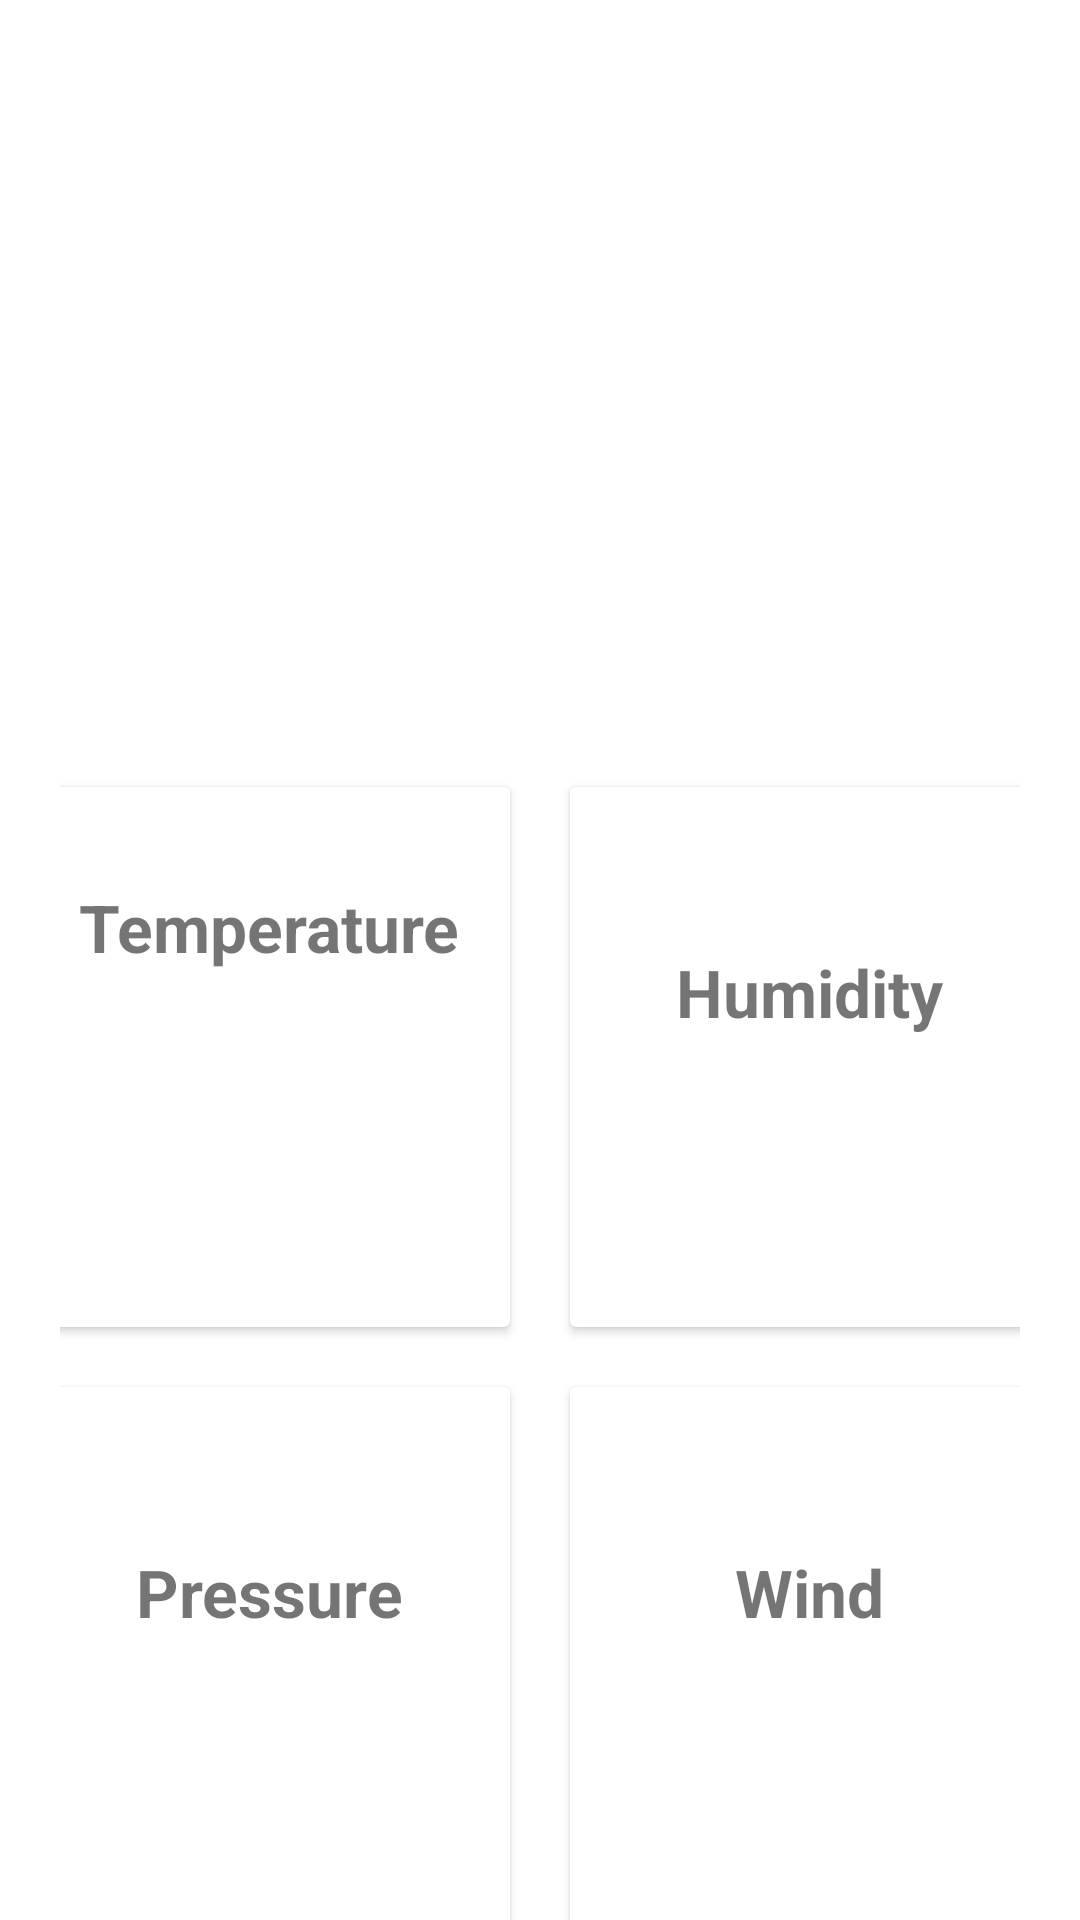

Write the Android layout XML for this screen, with the resource values it uses.
<!-- AndroidManifest.xml: application theme AppTheme -->
<!-- res/layout/activity_current.xml -->
<?xml version="1.0" encoding="utf-8"?>
<layout xmlns:android="http://schemas.android.com/apk/res/android"
    xmlns:app="http://schemas.android.com/apk/res-auto"
    xmlns:tools="http://schemas.android.com/tools">

    <androidx.core.widget.NestedScrollView
        android:layout_width="match_parent"
        android:layout_height="match_parent">

        <androidx.constraintlayout.widget.ConstraintLayout
            android:layout_width="match_parent"
            android:layout_height="match_parent"
            android:padding="@dimen/current_weather_general_padding">

            <com.google.android.material.textview.MaterialTextView
                android:id="@+id/tv_city_country_name"
                android:layout_width="wrap_content"
                android:layout_height="wrap_content"
                android:layout_marginTop="@dimen/city_name_current_margin_top"
                android:textSize="@dimen/city_name_font_size"
                android:textStyle="bold"
                app:layout_constraintEnd_toEndOf="parent"
                app:layout_constraintStart_toStartOf="parent"
                app:layout_constraintTop_toTopOf="parent"
                tools:text="Montevideo, UR" />

            <androidx.appcompat.widget.AppCompatImageView
                android:id="@+id/iv_condition_icon"
                android:layout_width="@dimen/condition_icon_width"
                android:layout_height="@dimen/condition_icon_height"
                android:layout_marginTop="@dimen/condition_icon_margin_top"
                android:scaleType="centerCrop"
                app:layout_constraintEnd_toEndOf="parent"
                app:layout_constraintStart_toStartOf="parent"
                app:layout_constraintTop_toBottomOf="@+id/tv_city_country_name"
                tools:background="@drawable/ic_location" />

            <com.google.android.material.textview.MaterialTextView
                android:id="@+id/tv_condition"
                android:layout_width="wrap_content"
                android:layout_height="wrap_content"
                android:layout_marginTop="@dimen/condition_status_margin_top"
                android:textSize="@dimen/condition_status_font_size"
                android:textStyle="bold"
                app:layout_constraintEnd_toEndOf="parent"
                app:layout_constraintStart_toStartOf="parent"
                app:layout_constraintTop_toBottomOf="@+id/iv_condition_icon"
                tools:text="Clear" />

            <LinearLayout
                android:id="@+id/ll_temperature_humidity"
                android:layout_width="@dimen/full_width"
                android:layout_height="wrap_content"
                android:layout_marginTop="@dimen/temperature_humidity_margin_top"
                android:clipToPadding="false"
                android:gravity="center"
                android:orientation="horizontal"
                app:layout_constraintEnd_toEndOf="parent"
                app:layout_constraintStart_toStartOf="parent"
                app:layout_constraintTop_toBottomOf="@+id/tv_condition">

                <androidx.cardview.widget.CardView
                    android:id="@+id/cv_temperature"
                    android:layout_width="@dimen/current_weather_card_width"
                    android:layout_height="@dimen/current_weather_card_height"
                    android:layout_margin="@dimen/current_weather_card_margin">

                    <LinearLayout
                        android:layout_width="match_parent"
                        android:layout_height="match_parent"
                        android:gravity="center"
                        android:orientation="vertical">

                        <com.google.android.material.textview.MaterialTextView
                            android:layout_width="wrap_content"
                            android:layout_height="wrap_content"
                            android:gravity="center"
                            android:text="@string/temperature"
                            android:textSize="@dimen/current_weather_card_label_font_size"
                            android:textStyle="bold" />

                        <com.google.android.material.textview.MaterialTextView
                            android:id="@+id/tv_temperature"
                            android:layout_width="wrap_content"
                            android:layout_height="wrap_content"
                            android:gravity="center"
                            android:textSize="@dimen/current_weather_card_info_font_size"
                            android:textStyle="bold"
                            tools:text="36°C" />

                        <com.google.android.material.textview.MaterialTextView
                            android:id="@+id/tv_temperature_min"
                            android:layout_width="wrap_content"
                            android:layout_height="wrap_content"
                            android:gravity="center"
                            android:textSize="@dimen/current_weather_card_secondary_info_font_size"
                            tools:text="Min: 23°C" />

                        <com.google.android.material.textview.MaterialTextView
                            android:id="@+id/tv_temperature_max"
                            android:layout_width="wrap_content"
                            android:layout_height="wrap_content"
                            android:gravity="center"
                            android:textSize="@dimen/current_weather_card_secondary_info_font_size"
                            tools:text="Max: 37°C" />

                    </LinearLayout>

                </androidx.cardview.widget.CardView>

                <androidx.cardview.widget.CardView
                    android:id="@+id/cv_humidity"
                    android:layout_width="@dimen/current_weather_card_width"
                    android:layout_height="@dimen/current_weather_card_height"
                    android:layout_margin="@dimen/current_weather_card_margin">

                    <LinearLayout
                        android:layout_width="match_parent"
                        android:layout_height="match_parent"
                        android:gravity="center"
                        android:orientation="vertical">

                        <com.google.android.material.textview.MaterialTextView
                            android:layout_width="wrap_content"
                            android:layout_height="wrap_content"
                            android:text="@string/humidity"
                            android:textSize="@dimen/current_weather_card_label_font_size"
                            android:textStyle="bold" />

                        <com.google.android.material.textview.MaterialTextView
                            android:id="@+id/tv_humidity"
                            android:layout_width="wrap_content"
                            android:layout_height="wrap_content"
                            android:textSize="@dimen/current_weather_card_info_font_size"
                            android:textStyle="bold"
                            tools:text="39%" />

                    </LinearLayout>

                </androidx.cardview.widget.CardView>

            </LinearLayout>

            <LinearLayout
                android:id="@+id/ll_pressure_wind"
                android:layout_width="@dimen/full_width"
                android:layout_height="wrap_content"
                android:clipToPadding="false"
                android:gravity="center"
                android:orientation="horizontal"
                app:layout_constraintEnd_toEndOf="parent"
                app:layout_constraintStart_toStartOf="parent"
                app:layout_constraintTop_toBottomOf="@+id/ll_temperature_humidity">

                <androidx.cardview.widget.CardView
                    android:id="@+id/cv_pressure"
                    android:layout_width="@dimen/current_weather_card_width"
                    android:layout_height="@dimen/current_weather_card_height"
                    android:layout_margin="@dimen/current_weather_card_margin">

                    <LinearLayout
                        android:layout_width="match_parent"
                        android:layout_height="match_parent"
                        android:gravity="center"
                        android:orientation="vertical">

                        <com.google.android.material.textview.MaterialTextView
                            android:id="@+id/pressLab"
                            android:layout_width="wrap_content"
                            android:layout_height="wrap_content"
                            android:text="@string/pressure"
                            android:textSize="@dimen/current_weather_card_label_font_size"
                            android:textStyle="bold" />

                        <com.google.android.material.textview.MaterialTextView
                            android:id="@+id/tv_pressure"
                            android:layout_width="wrap_content"
                            android:layout_height="wrap_content"
                            android:gravity="center"
                            android:textSize="@dimen/current_weather_card_info_font_size"
                            android:textStyle="bold"
                            tools:text="1005.18 hPa" />

                    </LinearLayout>

                </androidx.cardview.widget.CardView>

                <androidx.cardview.widget.CardView
                    android:id="@+id/cv_wind"
                    android:layout_width="@dimen/current_weather_card_width"
                    android:layout_height="@dimen/current_weather_card_height"
                    android:layout_margin="@dimen/current_weather_card_margin">

                    <LinearLayout
                        android:layout_width="match_parent"
                        android:layout_height="match_parent"
                        android:gravity="center"
                        android:orientation="vertical">

                        <com.google.android.material.textview.MaterialTextView
                            android:id="@+id/windLab"
                            android:layout_width="wrap_content"
                            android:layout_height="wrap_content"
                            android:text="@string/wind"
                            android:textSize="@dimen/current_weather_card_label_font_size"
                            android:textStyle="bold" />

                        <com.google.android.material.textview.MaterialTextView
                            android:id="@+id/tv_wind_speed_degrees"
                            android:layout_width="wrap_content"
                            android:layout_height="wrap_content"
                            android:gravity="center"
                            android:textSize="@dimen/current_weather_card_info_font_size"
                            android:textStyle="bold"
                            tools:text="12.40mps 17.5º" />

                    </LinearLayout>

                </androidx.cardview.widget.CardView>

            </LinearLayout>
        </androidx.constraintlayout.widget.ConstraintLayout>
    </androidx.core.widget.NestedScrollView>
</layout>
<!-- resources referenced by this layout -->
<resources>
  <dimen name="city_name_current_margin_top">20dp</dimen>
  <dimen name="city_name_font_size">30sp</dimen>
  <dimen name="condition_icon_height">100dp</dimen>
  <dimen name="condition_icon_margin_top">15dp</dimen>
  <dimen name="condition_icon_width">100dp</dimen>
  <dimen name="condition_status_font_size">20sp</dimen>
  <dimen name="condition_status_margin_top">10dp</dimen>
  <dimen name="current_weather_card_height">180dp</dimen>
  <dimen name="current_weather_card_info_font_size">32sp</dimen>
  <dimen name="current_weather_card_label_font_size">22sp</dimen>
  <dimen name="current_weather_card_margin">10dp</dimen>
  <dimen name="current_weather_card_secondary_info_font_size">16sp</dimen>
  <dimen name="current_weather_card_width">160dp</dimen>
  <dimen name="current_weather_general_padding">20dp</dimen>
  <dimen name="full_width">0dp</dimen>
  <dimen name="temperature_humidity_margin_top">20dp</dimen>
  <string name="humidity">Humidity</string>
  <string name="pressure">Pressure</string>
  <string name="temperature">Temperature</string>
  <string name="wind">Wind</string>
  <style name="AppTheme" parent="Theme.MaterialComponents.Light.DarkActionBar">
          
          <item name="colorPrimary">@color/colorPrimary</item>
          <item name="colorPrimaryDark">@color/colorPrimary</item>
          <item name="colorAccent">@color/colorAccent</item>
      </style>
  <color name="colorPrimary">#63A7DC</color>
  <color name="colorAccent">#323231</color>
</resources>
